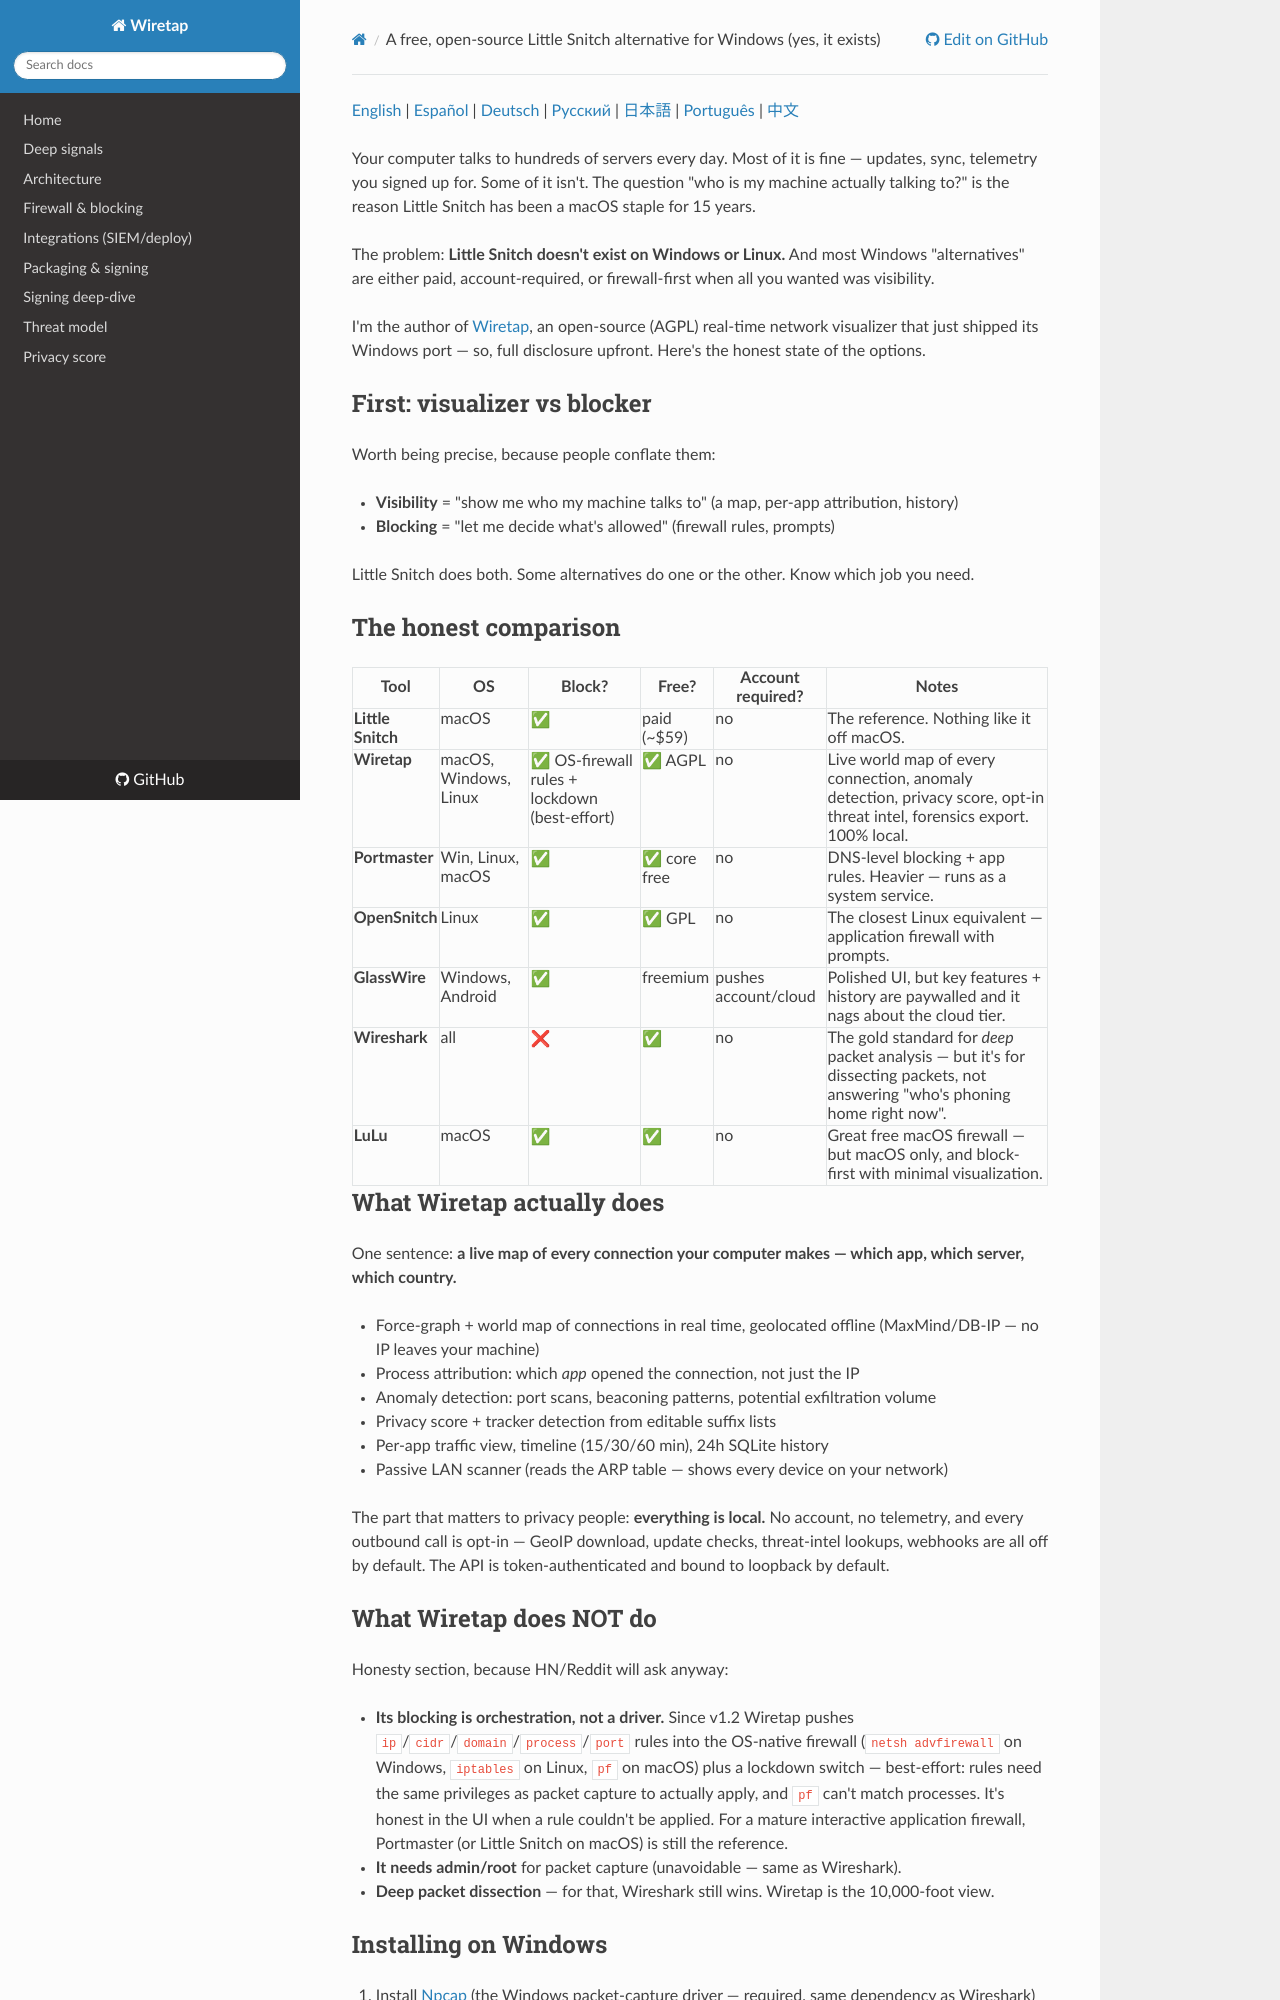

repository: aixisstudio/Wiretap · page: articles/little-snitch-alternative-windows/index.html · generator: mkdocs

---
title: "A free, open-source Little Snitch alternative for Windows (yes, it exists)"
description: "Little Snitch is macOS-only. If you're on Windows or Linux and want to see which servers your computer talks to, here's an honest comparison of the real alternatives."
tags: [opensource, privacy, windows, networking]
canonical_url: https://aixisstudio.github.io/Wiretap/
cover_image: https://raw.githubusercontent.com/aixisstudio/Wiretap/main/docs/assets/social-preview.png
---

[English](little-snitch-alternative-windows.md) | [Español](little-snitch-alternative-windows.es.md) | [Deutsch](little-snitch-alternative-windows.de.md) | [Русский](little-snitch-alternative-windows.ru.md) | [日本語](little-snitch-alternative-windows.ja.md) | [Português](little-snitch-alternative-windows.pt-BR.md) | [中文](little-snitch-alternative-windows.zh-CN.md)

Your computer talks to hundreds of servers every day. Most of it is fine — updates, sync, telemetry you signed up for. Some of it isn't. The question "who is my machine actually talking to?" is the reason Little Snitch has been a macOS staple for 15 years.

The problem: **Little Snitch doesn't exist on Windows or Linux.** And most Windows "alternatives" are either paid, account-required, or firewall-first when all you wanted was visibility.

I'm the author of [Wiretap](https://github.com/aixisstudio/Wiretap), an open-source (AGPL) real-time network visualizer that just shipped its Windows port — so, full disclosure upfront. Here's the honest state of the options.

## First: visualizer vs blocker

Worth being precise, because people conflate them:

- **Visibility** = "show me who my machine talks to" (a map, per-app attribution, history)
- **Blocking** = "let me decide what's allowed" (firewall rules, prompts)

Little Snitch does both. Some alternatives do one or the other. Know which job you need.

## The honest comparison

| Tool | OS | Block? | Free? | Account required? | Notes |
|---|---|---|---|---|---|
| **Little Snitch** | macOS | ✅ | paid (~$59) | no | The reference. Nothing like it off macOS. |
| **Wiretap** | macOS, Windows, Linux | ✅ OS-firewall rules + lockdown (best-effort) | ✅ AGPL | no | Live world map of every connection, anomaly detection, privacy score, opt-in threat intel, forensics export. 100% local. |
| **Portmaster** | Win, Linux, macOS | ✅ | ✅ core free | no | DNS-level blocking + app rules. Heavier — runs as a system service. |
| **OpenSnitch** | Linux | ✅ | ✅ GPL | no | The closest Linux equivalent — application firewall with prompts. |
| **GlassWire** | Windows, Android | ✅ | freemium | pushes account/cloud | Polished UI, but key features + history are paywalled and it nags about the cloud tier. |
| **Wireshark** | all | ❌ | ✅ | no | The gold standard for *deep* packet analysis — but it's for dissecting packets, not answering "who's phoning home right now". |
| **LuLu** | macOS | ✅ | ✅ | no | Great free macOS firewall — but macOS only, and block-first with minimal visualization. |

## What Wiretap actually does

One sentence: **a live map of every connection your computer makes — which app, which server, which country.**

- Force-graph + world map of connections in real time, geolocated offline (MaxMind/DB-IP — no IP leaves your machine)
- Process attribution: which *app* opened the connection, not just the IP
- Anomaly detection: port scans, beaconing patterns, potential exfiltration volume
- Privacy score + tracker detection from editable suffix lists
- Per-app traffic view, timeline (15/30/60 min), 24h SQLite history
- Passive LAN scanner (reads the ARP table — shows every device on your network)

The part that matters to privacy people: **everything is local.** No account, no telemetry, and every outbound call is opt-in — GeoIP download, update checks, threat-intel lookups, webhooks are all off by default. The API is token-authenticated and bound to loopback by default.

## What Wiretap does NOT do

Honesty section, because HN/Reddit will ask anyway:

- **Its blocking is orchestration, not a driver.** Since v1.2 Wiretap pushes `ip`/`cidr`/`domain`/`process`/`port` rules into the OS-native firewall (`netsh advfirewall` on Windows, `iptables` on Linux, `pf` on macOS) plus a lockdown switch — best-effort: rules need the same privileges as packet capture to actually apply, and `pf` can't match processes. It's honest in the UI when a rule couldn't be applied. For a mature interactive application firewall, Portmaster (or Little Snitch on macOS) is still the reference.
- **It needs admin/root** for packet capture (unavoidable — same as Wireshark).
- **Deep packet dissection** — for that, Wireshark still wins. Wiretap is the 10,000-foot view.
